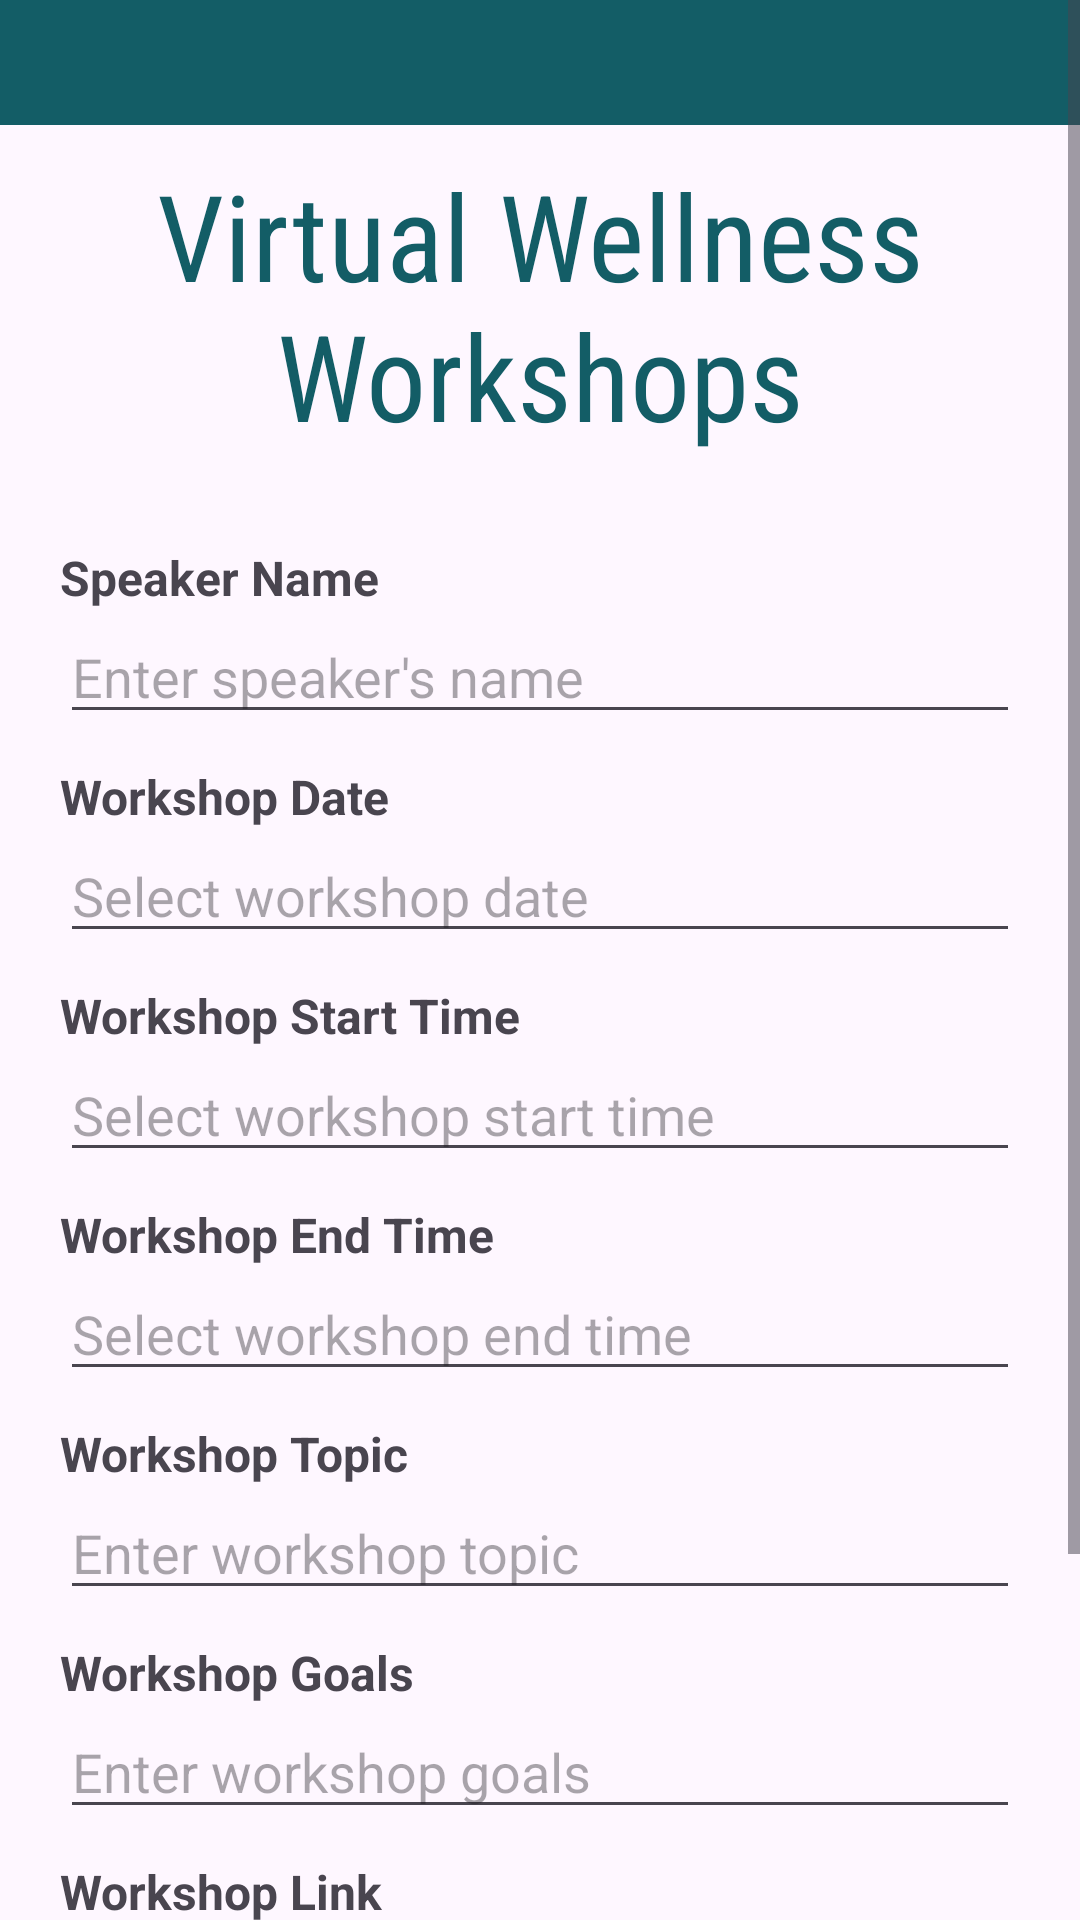

Here is an Android app screen rendered from its layout file. Give the layout XML and the strings, colors and styles it references.
<!-- AndroidManifest.xml: application theme Theme.MindGrove -->
<!-- res/layout/activity_create_workshop.xml -->
<?xml version="1.0" encoding="utf-8"?>
<ScrollView xmlns:android="http://schemas.android.com/apk/res/android"
    xmlns:app="http://schemas.android.com/apk/res-auto"
    xmlns:tools="http://schemas.android.com/tools"
    android:layout_width="match_parent"
    android:orientation="vertical"
    android:layout_height="match_parent"
    tools:context=".CreateWorkshop">

        <LinearLayout
            android:layout_width="match_parent"
            android:layout_height="wrap_content"
            android:orientation="vertical">
            <LinearLayout
                android:layout_width="match_parent"
                android:background="#135D66"
                android:padding="8sp"
                android:layout_height="wrap_content">
                <TextView
                    android:layout_width="match_parent"
                    android:layout_height="wrap_content"
                    android:textSize="19sp"
                    android:gravity="center"
                    />
            </LinearLayout>
            <TextView
                android:layout_width="match_parent"
                android:layout_height="wrap_content"
                android:textSize="40sp"
                android:gravity="center"
                android:layout_marginVertical="10sp"
                android:fontFamily="sans-serif-condensed"
                android:textColor="#135D66"
                android:text="Virtual Wellness Workshops"
                />
            <LinearLayout
                android:layout_width="match_parent"
                android:layout_height="wrap_content"
                android:padding="20sp"
                android:orientation="vertical"
                >
                <TextView
                    android:layout_width="wrap_content"
                    android:layout_height="wrap_content"
                    android:text="Speaker Name"
                    android:textSize="16sp"
                    android:textStyle="bold"/>

                <EditText
                    android:id="@+id/editTextSpeakerName"
                    android:layout_width="match_parent"
                    android:layout_height="wrap_content"
                    android:layout_marginBottom="10sp"
                    android:hint="Enter speaker's name"/>

                <TextView
                    android:layout_width="wrap_content"
                    android:layout_height="wrap_content"
                    android:text="Workshop Date"
                    android:textSize="16sp"
                    android:textStyle="bold"/>

                <EditText
                    android:id="@+id/editTextWorkshopDate"
                    android:layout_width="match_parent"
                    android:layout_height="wrap_content"
                    android:hint="Select workshop date"
                    android:layout_marginBottom="10sp"
                    android:focusable="false"/>

                <TextView
                    android:layout_width="wrap_content"
                    android:layout_height="wrap_content"
                    android:text="Workshop Start Time"
                    android:textSize="16sp"
                    android:textStyle="bold"/>

                <EditText
                    android:id="@+id/editTextWorkshopStartTime"
                    android:layout_width="match_parent"
                    android:layout_height="wrap_content"
                    android:layout_marginBottom="10sp"
                    android:hint="Select workshop start time"
                    android:focusable="false"/>

                <TextView
                    android:layout_width="wrap_content"
                    android:layout_height="wrap_content"
                    android:text="Workshop End Time"
                    android:textSize="16sp"
                    android:textStyle="bold"/>

                <EditText
                    android:id="@+id/editTextWorkshopEndTime"
                    android:layout_width="match_parent"
                    android:layout_height="wrap_content"
                    android:layout_marginBottom="10sp"
                    android:hint="Select workshop end time"
                    android:focusable="false"/>

                <TextView
                    android:layout_width="wrap_content"
                    android:layout_height="wrap_content"
                    android:text="Workshop Topic"
                    android:textSize="16sp"
                    android:textStyle="bold"/>

                <EditText
                    android:id="@+id/editTextWorkshopTopic"
                    android:layout_width="match_parent"
                    android:layout_height="wrap_content"
                    android:layout_marginBottom="10sp"
                    android:hint="Enter workshop topic"/>

                <TextView
                    android:layout_width="wrap_content"
                    android:layout_height="wrap_content"
                    android:text="Workshop Goals"
                    android:textSize="16sp"
                    android:textStyle="bold"/>

                <EditText
                    android:id="@+id/editTextWorkshopGoals"
                    android:layout_width="match_parent"
                    android:layout_marginBottom="10sp"
                    android:layout_height="wrap_content"
                    android:hint="Enter workshop goals"/>

                <TextView
                    android:layout_width="wrap_content"
                    android:layout_height="wrap_content"
                    android:text="Workshop Link"
                    android:textSize="16sp"
                    android:textStyle="bold"/>

                <EditText
                    android:id="@+id/editTextWorkshopLink"
                    android:layout_marginBottom="10sp"
                    android:layout_width="match_parent"
                    android:layout_height="wrap_content"
                    android:hint="Enter workshop link"/>
            </LinearLayout>
            <Button
                android:layout_width="match_parent"
                android:layout_height="wrap_content"
                android:backgroundTint="#135D66"
                android:text="Create Workshop"
                android:layout_margin="15sp"
                android:id="@+id/submitWorkshopFormButton"
                android:layout_gravity="end">
            </Button>
        </LinearLayout>
    </ScrollView>
<!-- resources referenced by this layout -->
<resources>
  <style name="Theme.MindGrove" parent="Base.Theme.MindGrove" />
  <style name="Base.Theme.MindGrove" parent="Theme.Material3.DayNight.NoActionBar">
          
          
      </style>
</resources>
